Run: headless pygame with SDL's dummy video driver; simulated clock (each Clock.tick advances the game by its frame time, no real sleeping); random seed 0; keys injected as events and as key.get_pressed() state; no mouse input.
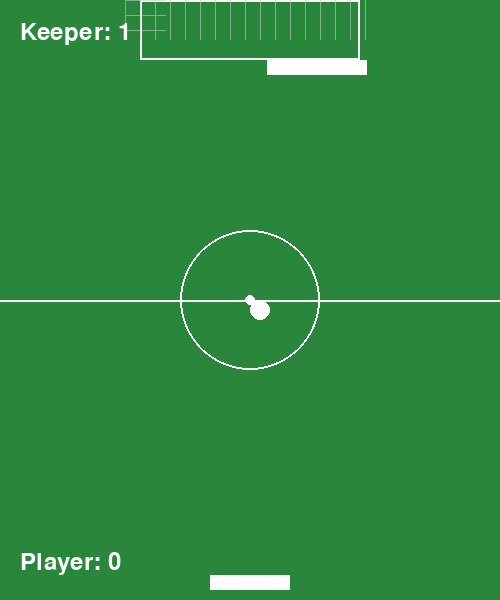
Frame 1 of 4 · flips 1–60 · no input
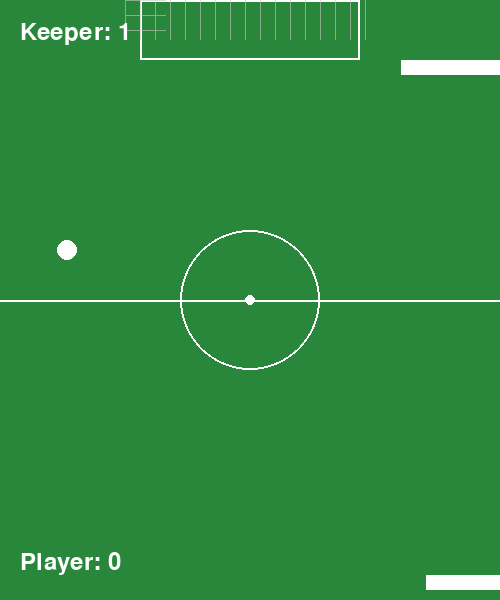
Frame 2 of 4 · flips 61–180 · tapped SPACE, RETURN · held RIGHT (→), D
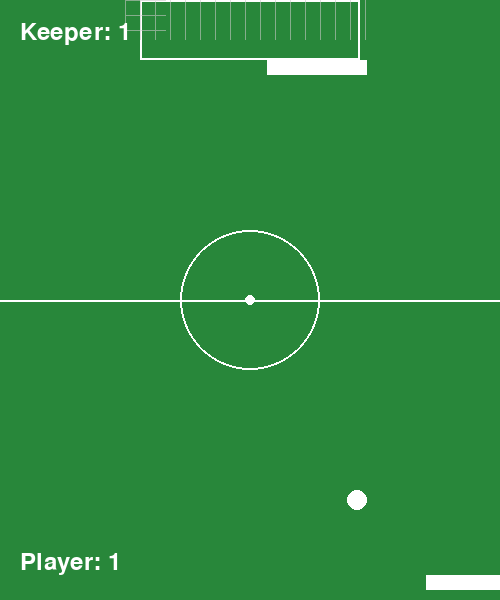
Frame 3 of 4 · flips 181–300 · held DOWN (↓), S
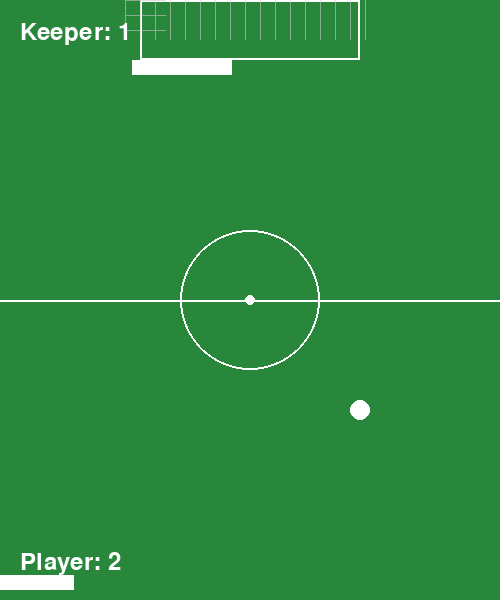
Frame 4 of 4 · flips 301–420 · held LEFT (←), A, UP (↑), W

The pygame program that drew these frames:

import pygame 
from pygame import *

#initialize pygame
pygame.init()

#scoring init 
player_score = 0
keeper_score = 0 
wining_score = 10 
game_over = False 
font = pygame.font.Font(None, 36)

#Game window 
WIDTH = 500
HEIGHT = 600 
screen = pygame.display.set_mode((WIDTH, HEIGHT))
pygame.display.set_caption('Soccer Pong')
clock = pygame.time.Clock()

#colors 
grass_green = (40, 135, 58)
white = (255, 255, 255)

#create field background 
background = pygame.Surface((WIDTH, HEIGHT))
background.fill(grass_green)

#Field Markings 
centre_circle_radius = 70 
pygame.draw.circle(background, white, (WIDTH//2, HEIGHT//2), centre_circle_radius, 2)
pygame.draw.circle(background, white, (WIDTH//2, HEIGHT//2), 5)
pygame.draw.line(background, white, (0, HEIGHT//2), (WIDTH, HEIGHT//2), 2)
pygame.draw.rect(background, white, (WIDTH//2 - 110, 0, 220,60), 2)

#Goal net 
GOAL_WIDTH = 250 
GOAL_HEIGHT = 40 
net_color = (200, 200, 200, 150)
net_surface = pygame.Surface((GOAL_WIDTH, GOAL_HEIGHT), pygame.SRCALPHA)
for i in range(0, GOAL_WIDTH, 15):
    pygame.draw.line(net_surface, net_color, (i,0), (i, GOAL_HEIGHT), 1)
for i in range(0, GOAL_HEIGHT, 15):
    pygame.draw.line(net_surface, net_color, (0,i), (GOAL_HEIGHT, i), 1)
    
goal_rect = net_surface.get_rect(center=(WIDTH//2, 20))

#paddle x'tics 
keeper_width = 100 
keeper_height = 15 
player_width = 80 
player_height = 15 
paddle_speed = 8 

#Place the paddles  
keeper_pos = [WIDTH//2 -keeper_width // 2, 60] 
player_pos = [WIDTH//2 - player_width//2, HEIGHT - player_height - 10]

def draw_paddle(pos, width, height):
    pygame.draw.rect(screen, white, (pos[0], pos[1], width, height))

def reset_ball():
    return [WIDTH//2, HEIGHT//2], [5, 5 if pygame.time.get_ticks() % 2 == 0 else -5]

#Add the ball and ball movement 
ball_pos = [WIDTH // 2, HEIGHT//2]
ball_radius = 10 
ball_speed = [5, 5]

def draw_ball(pos):
    pygame.draw.circle(screen, white, (int(pos[0]), int(pos[1])), ball_radius)

# keeper AI 
keeper_direction = 1 

def show_game_over(winner):
    screen.blit(background, (0,0))
    text = font.render(f"{winner} Wins! Press R to restart", True , white)
    screen.blit(text, (WIDTH//2 - text.get_width()//2, HEIGHT//2))
    pygame.display.update()
    waiting = True     
    while waiting: 
        for event in pygame.event.get():
            if event.type == QUIT:
                pygame.quit()
                return False 
            if event.type == KEYDOWN:
                if event.key == K_r:
                    return True
            clock.tick(60)
    
#Game Loop 
run = True     
while run: 
    for e in pygame.event.get():
        if e.type == QUIT:
            run = False 
    #Player controls 
    keys = pygame.key.get_pressed()
    if keys[K_LEFT] and player_pos[0] > 0:
        player_pos[0] -= paddle_speed 
    if keys[K_RIGHT] and player_pos[0] < WIDTH - player_width:
        player_pos[0] += paddle_speed
        
    # keeper 
    keeper_pos[0] += paddle_speed * 0.7 * keeper_direction
    if keeper_pos[0] <= 0 or keeper_pos[0] >= WIDTH - keeper_width:
        keeper_direction *= -1 
    
    #ball movement 
    ball_pos[0] += ball_speed[0]
    ball_pos[1] += ball_speed[1]
    
    #collision with our walls 
    if ball_pos[0] <= ball_radius or ball_pos[0] >= WIDTH - ball_radius:
        ball_speed[0] *= -1
    
    #collision with our paddles 
    if (keeper_pos[0] < ball_pos[0] < keeper_pos[0] + keeper_width and keeper_pos[1] < ball_pos[1] < keeper_pos[1] + keeper_height):
        ball_speed[1] = abs(ball_speed[1])
        ball_speed[0] += (ball_pos[0] - (keeper_pos[0] + keeper_width/2)) / 20
        
    if (player_pos[0] < ball_pos[0] < player_pos[0] + player_width and player_pos[1] < ball_pos[1] < player_pos[1] + player_height):
        ball_speed[1] = -abs(ball_speed[1])
        ball_speed[0] += (ball_pos[0] - (player_pos[0] + player_width/2)) / 20
   
    #Goal logic 
    if ball_pos[1] <= ball_radius:
        if goal_rect.left < ball_pos[0] < goal_rect.right:
            player_score += 1 
            ball_pos, ball_speed = reset_ball()
        else: 
            ball_speed[1] *= -1 
    elif ball_pos[1] >= HEIGHT - ball_radius:
        keeper_score += 1
        ball_pos, ball_speed = reset_ball()
           
    #displaying score 
    player_text = font.render(f"Player: {player_score}", True, white)
    keeper_text = font.render(f"Keeper: {keeper_score}", True, white)
    
    if player_score >= wining_score or keeper_score >= wining_score:
        winner = "Player" if player_score >= wining_score else "Keeper"
        game_over = True
        
    if game_over:
        run = show_game_over(winner)
        if run:
            player_score = 0
            keeper_score = 0 
            ball_pos, ball_speed = reset_ball()
            game_over = False 
        
    screen.blit(background, (0,0))
    screen.blit(net_surface, goal_rect)
    screen.blit(player_text, (20, HEIGHT - 50))
    screen.blit(keeper_text, (20, 20))
   

    draw_paddle(keeper_pos, keeper_width, keeper_height)
    draw_paddle(player_pos, player_width, player_height)
    draw_ball(ball_pos)

    pygame.display.update()
    clock.tick(60)
        
pygame.quit()
